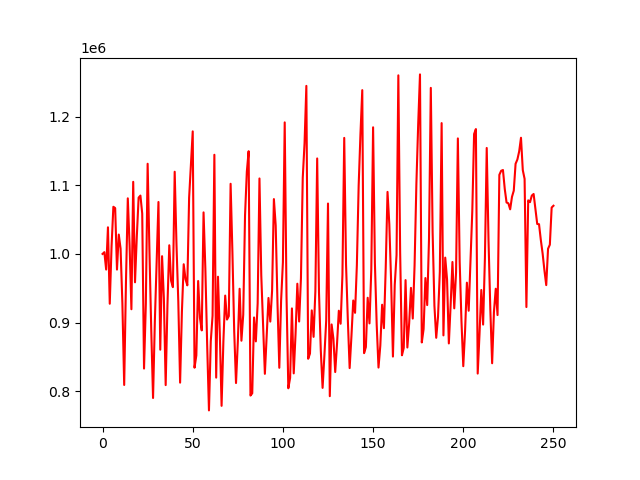

Values plotted in this chart, from the file beside it:
account_value, date, daily_return
1000000, 2018-01-02, 
1002571, 2018-01-03, 0.002571
977252, 2018-01-04, -0.02525
1038739, 2018-01-05, 0.06292
927485, 2018-01-08, -0.1071
1011258, 2018-01-09, 0.09032
1068619, 2018-01-10, 0.05672
1066754, 2018-01-11, -0.001746
977227, 2018-01-12, -0.08392
1028176, 2018-01-16, 0.05214
1007679, 2018-01-17, -0.01994
927839, 2018-01-18, -0.07923
809267, 2018-01-19, -0.1278
961329, 2018-01-22, 0.1879
1080905, 2018-01-23, 0.1244
1012509, 2018-01-24, -0.06328
919479, 2018-01-25, -0.09188
1104932, 2018-01-26, 0.2017
958706, 2018-01-29, -0.1323
1025592, 2018-01-30, 0.06977
1081928, 2018-01-31, 0.05493
1084930, 2018-02-01, 0.002775
1058624, 2018-02-02, -0.02425
833155, 2018-02-05, -0.213
927132, 2018-02-06, 0.1128
1131223, 2018-02-07, 0.2201
1004714, 2018-02-08, -0.1118
889574, 2018-02-09, -0.1146
790306, 2018-02-12, -0.1116
902068, 2018-02-13, 0.1414
990966, 2018-02-14, 0.09855
1075582, 2018-02-15, 0.08539
860626, 2018-02-16, -0.1999
996698, 2018-02-20, 0.1581
935452, 2018-02-21, -0.06145
809073, 2018-02-22, -0.1351
926937, 2018-02-23, 0.1457
1012602, 2018-02-26, 0.09242
960946, 2018-02-27, -0.05101
951668, 2018-02-28, -0.009655
1119592, 2018-03-01, 0.1765
1013141, 2018-03-02, -0.09508
930497, 2018-03-05, -0.08157
812656, 2018-03-06, -0.1266
915854, 2018-03-07, 0.127
984975, 2018-03-08, 0.07547
963166, 2018-03-09, -0.02214
954299, 2018-03-12, -0.009206
1081997, 2018-03-13, 0.1338
1130879, 2018-03-14, 0.04518
1178373, 2018-03-15, 0.042
834394, 2018-03-16, -0.2919
852306, 2018-03-19, 0.02147
960596, 2018-03-20, 0.1271
906924, 2018-03-21, -0.05587
888706, 2018-03-22, -0.02009
1060460, 2018-03-23, 0.1933
978660, 2018-03-26, -0.07714
868535, 2018-03-27, -0.1125
772257, 2018-03-28, -0.1109
... 191 more rows
